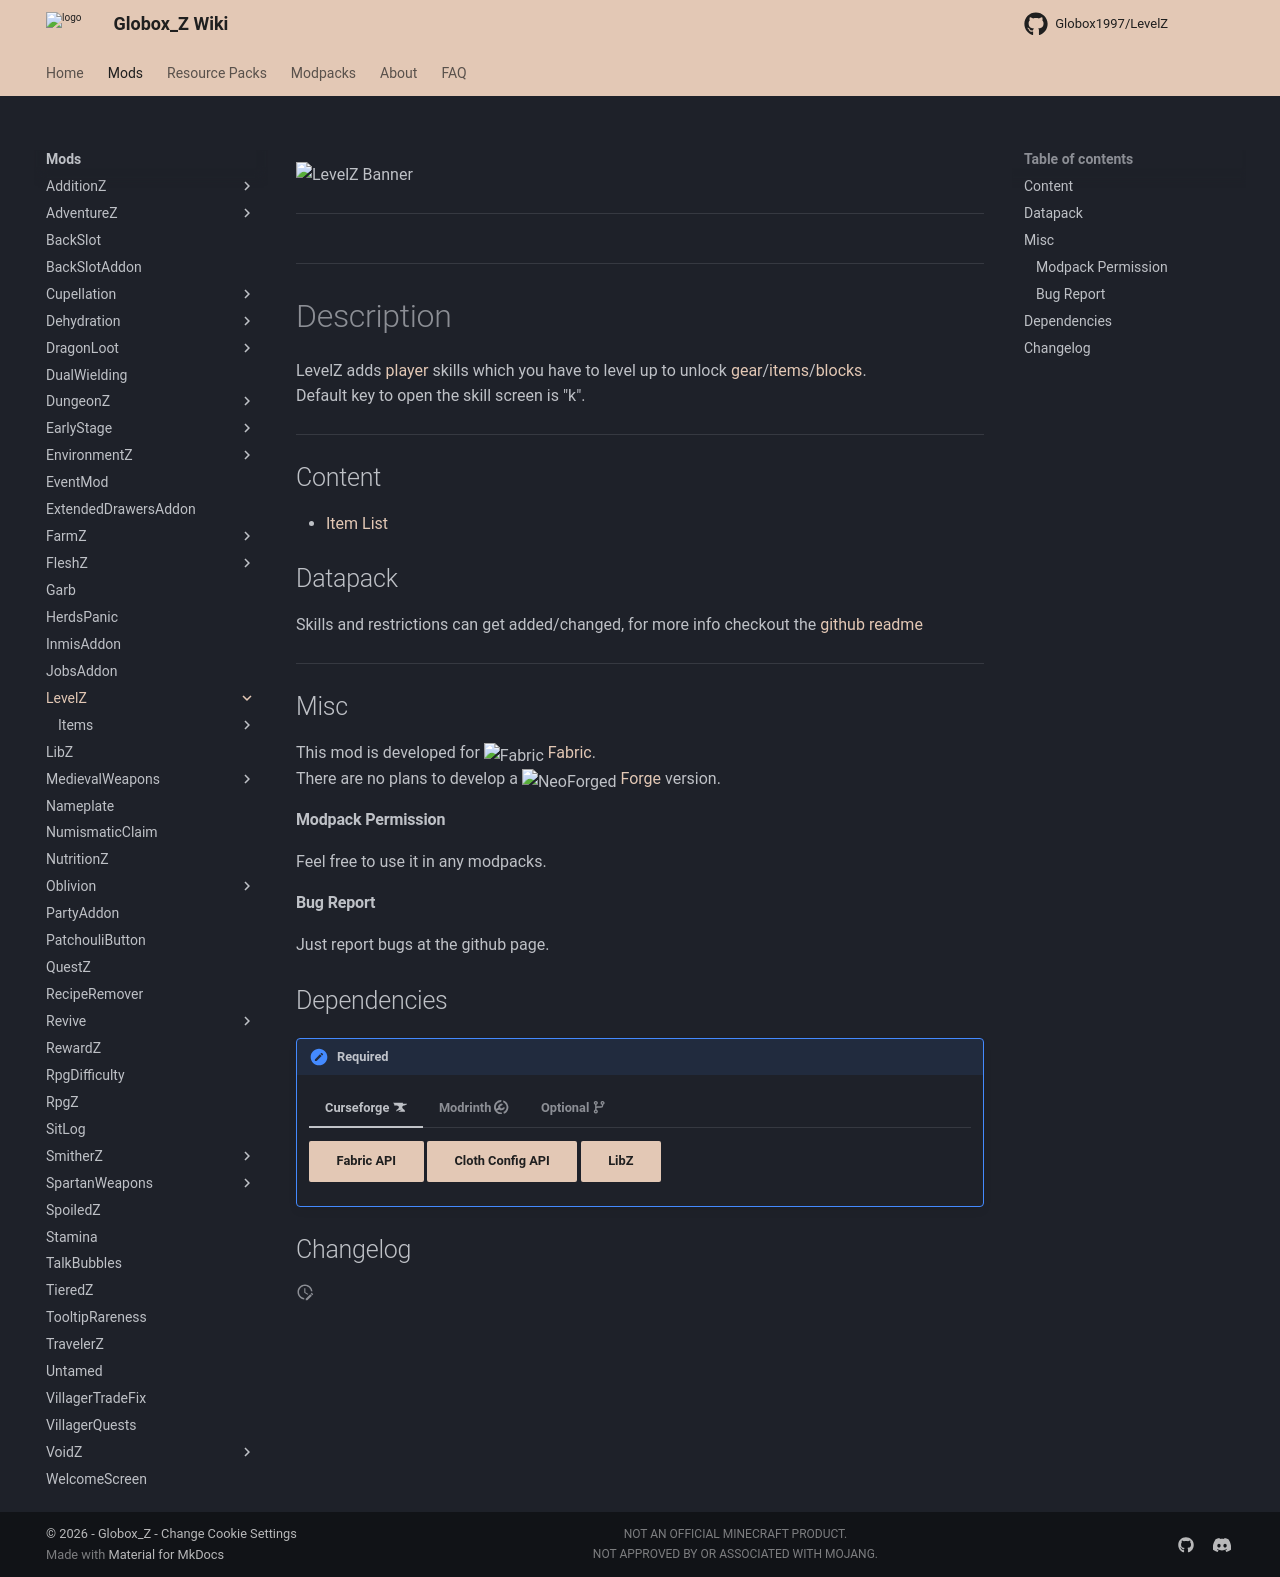

repository: Globox1997/wiki · page: mods/LevelZ/index.html · generator: mkdocs

---
title: LevelZ
project: levelz
summary: levelz wiki
---
<script src="/wiki/javascripts/data.js"></script>
<script src="/wiki/javascripts/sidebar.js" id="levelz"></script>

![LevelZ Banner](/wiki/assets/general/banner/levelzbanner.png)

---
<div id="showcase-gallery" modid="levelz" image_1="levelz_image_1" image_2="levelz_image_2" image_3="levelz_image_3"></div>
<script src="/wiki/javascripts/showcase.js"></script>
---

# Description
LevelZ adds [player](https://minecraft.wiki/w/Player) skills which you have to level up to unlock [gear](https://minecraft.wiki/w/Tool)/[items](https://minecraft.wiki/w/Item)/[blocks](https://minecraft.wiki/w/Block).  
Default key to open the skill screen is "k".

---
## Content
- [Item List](/wiki/mods/LevelZ/Items/#list-of-items)

## Datapack
Skills and restrictions can get added/changed, for more info checkout the [github readme](https://github.com/Globox1997/LevelZ)
  
---
## Misc
This mod is developed for <img src="https://fabricmc.net/assets/logo.png" alt="Fabric" width="16" height="16" style="position: relative; top: 3px;"> [Fabric](https://fabricmc.net/).  
There are no plans to develop a <img src="https://neoforged.net/img/authors/neoforged.png" alt="NeoForged" width="16" height="16" style="position: relative; top: 3px;"> [Forge](https://neoforged.net/) version.  

#### Modpack Permission
Feel free to use it in any modpacks.  

#### Bug Report
Just report bugs at the github page.  

## Dependencies

!!! apple-keyboard-control "Required"
    === "Curseforge :simple-curseforge:"

        [Fabric API](https://www.curseforge.com/minecraft/mc-mods/fabric-api){ .md-button .md-button--primary }
        [Cloth Config API](https://curseforge.com/minecraft/mc-mods/cloth-config){ .md-button .md-button--primary }
        [LibZ](https://www.curseforge.com/minecraft/mc-mods/libz){ .md-button .md-button--primary }

    === "Modrinth :simple-modrinth:"

        [Fabric API](https://modrinth.com/mod/fabric-api){ .md-button .md-button--primary }
        [Cloth Config API](https://modrinth.com/mod/cloth-config){ .md-button .md-button--primary }
        [LibZ](https://modrinth.com/mod/libz){ .md-button .md-button--primary }
    
    === "Optional :octicons-git-branch-16:"

        [JobsAddon](/wiki/mods/JobsAddon){ .md-button .md-button--primary }
        [PartyAddon](/wiki/mods/PartyAddon){ .md-button .md-button--primary }

## Changelog
<script src="https://cdn.jsdelivr.net/npm/marked@15.0.12/marked.min.js"></script>
<div id="log" modid="levelz"></div>
